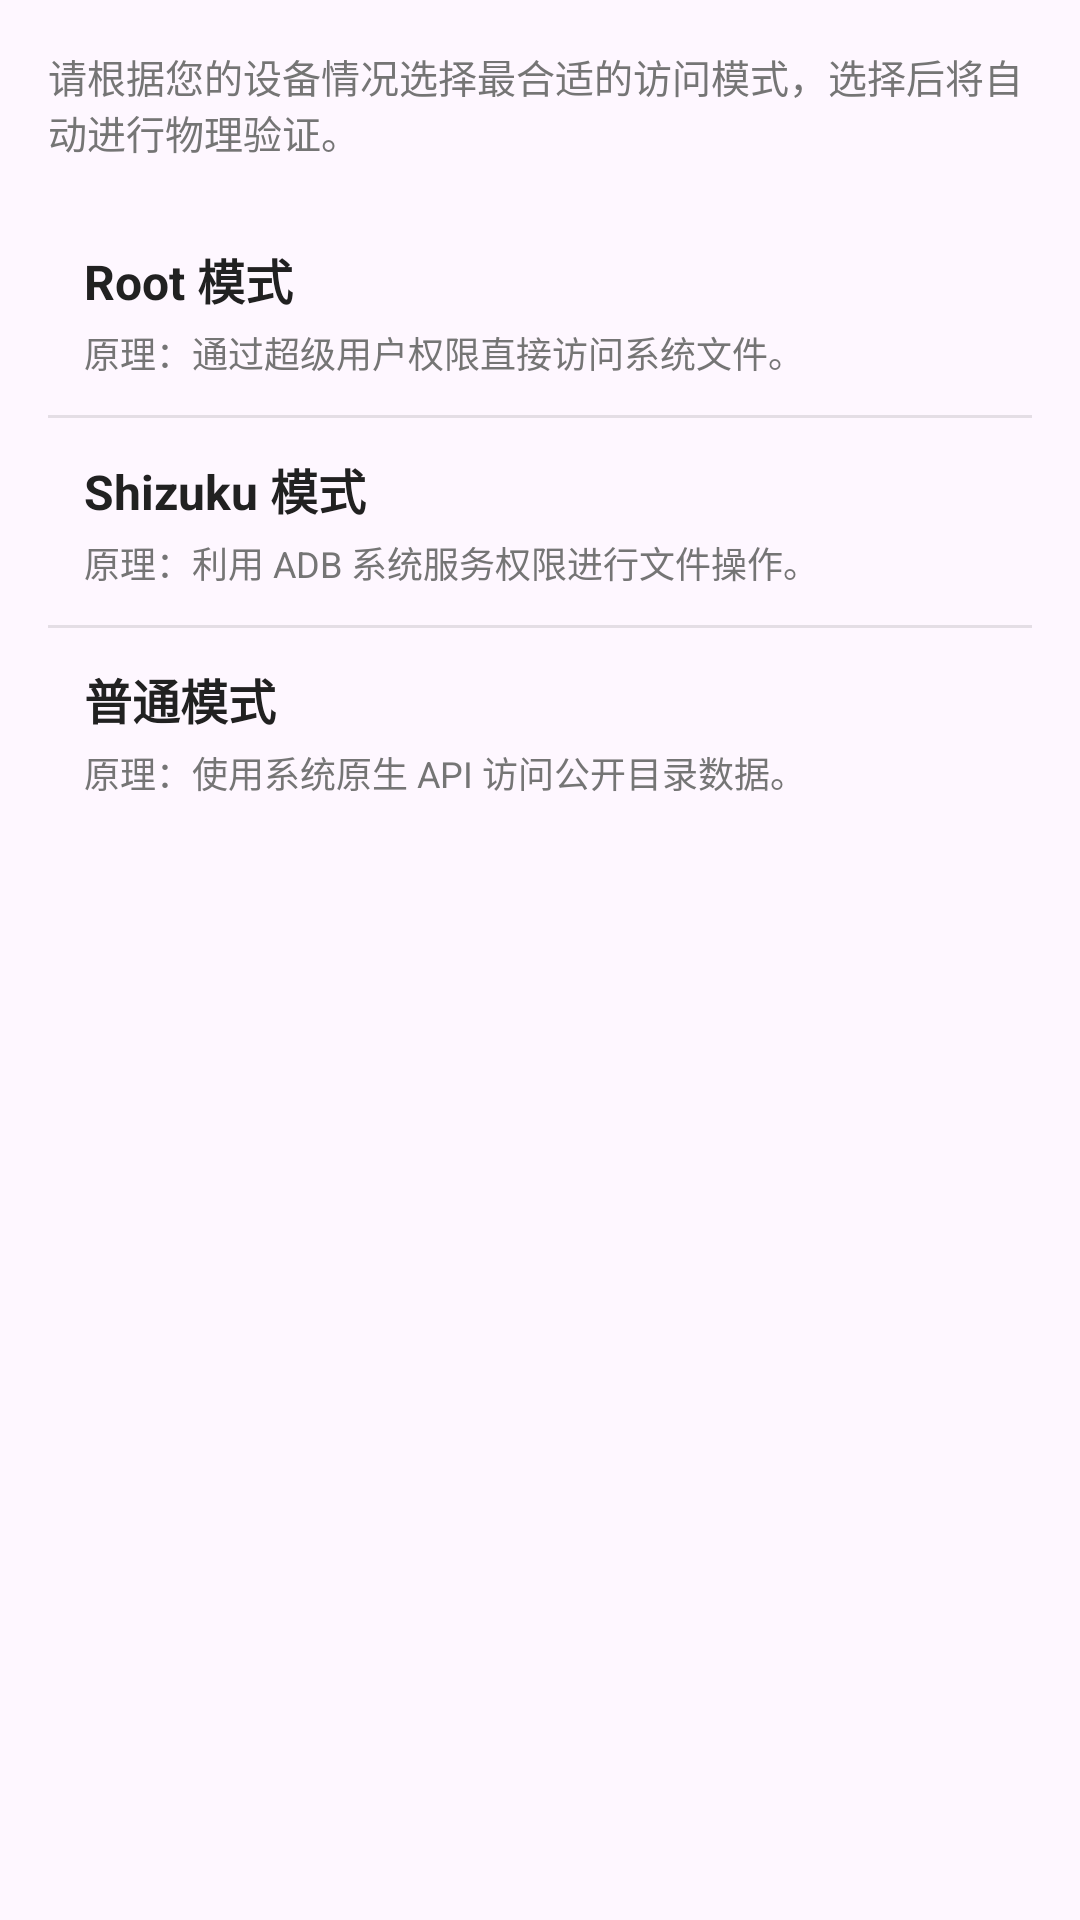

Here is an Android app screen rendered from its layout file. Give the layout XML and the strings, colors and styles it references.
<!-- AndroidManifest.xml: application theme Theme.Tfgwj -->
<!-- res/layout/dialog_mode_selection.xml -->
<?xml version="1.0" encoding="utf-8"?>
<LinearLayout xmlns:android="http://schemas.android.com/apk/res/android"
    xmlns:app="http://schemas.android.com/apk/res-auto"
    android:layout_width="match_parent"
    android:layout_height="wrap_content"
    android:orientation="vertical"
    android:padding="16dp">

    <TextView
        android:layout_width="match_parent"
        android:layout_height="wrap_content"
        android:layout_marginBottom="16dp"
        android:text="请根据您的设备情况选择最合适的访问模式，选择后将自动进行物理验证。"
        android:textColor="@color/text_secondary"
        android:textSize="13sp" />

    
    <LinearLayout
        android:id="@+id/layout_mode_root"
        android:layout_width="match_parent"
        android:layout_height="wrap_content"
        android:background="?attr/selectableItemBackground"
        android:clickable="true"
        android:focusable="true"
        android:orientation="vertical"
        android:padding="12dp">

        <TextView
            android:id="@+id/tv_mode_root_title"
            android:layout_width="match_parent"
            android:layout_height="wrap_content"
            android:text="Root 模式"
            android:textColor="@color/text_primary"
            android:textSize="16sp"
            android:textStyle="bold" />

        <TextView
            android:id="@+id/tv_mode_root_desc"
            android:layout_width="match_parent"
            android:layout_height="wrap_content"
            android:layout_marginTop="4dp"
            android:text="原理：通过超级用户权限直接访问系统文件。"
            android:textColor="@color/text_secondary"
            android:textSize="12sp" />
    </LinearLayout>

    <View
        android:layout_width="match_parent"
        android:layout_height="1dp"
        android:background="#1A000000" />

    
    <LinearLayout
        android:id="@+id/layout_mode_shizuku"
        android:layout_width="match_parent"
        android:layout_height="wrap_content"
        android:background="?attr/selectableItemBackground"
        android:clickable="true"
        android:focusable="true"
        android:orientation="vertical"
        android:padding="12dp">

        <TextView
            android:id="@+id/tv_mode_shizuku_title"
            android:layout_width="match_parent"
            android:layout_height="wrap_content"
            android:text="Shizuku 模式"
            android:textColor="@color/text_primary"
            android:textSize="16sp"
            android:textStyle="bold" />

        <TextView
            android:id="@+id/tv_mode_shizuku_desc"
            android:layout_width="match_parent"
            android:layout_height="wrap_content"
            android:layout_marginTop="4dp"
            android:text="原理：利用 ADB 系统服务权限进行文件操作。"
            android:textColor="@color/text_secondary"
            android:textSize="12sp" />
    </LinearLayout>

    <View
        android:layout_width="match_parent"
        android:layout_height="1dp"
        android:background="#1A000000" />

    
    <LinearLayout
        android:id="@+id/layout_mode_native"
        android:layout_width="match_parent"
        android:layout_height="wrap_content"
        android:background="?attr/selectableItemBackground"
        android:clickable="true"
        android:focusable="true"
        android:orientation="vertical"
        android:padding="12dp">

        <TextView
            android:id="@+id/tv_mode_native_title"
            android:layout_width="match_parent"
            android:layout_height="wrap_content"
            android:text="普通模式"
            android:textColor="@color/text_primary"
            android:textSize="16sp"
            android:textStyle="bold" />

        <TextView
            android:id="@+id/tv_mode_native_desc"
            android:layout_width="match_parent"
            android:layout_height="wrap_content"
            android:layout_marginTop="4dp"
            android:text="原理：使用系统原生 API 访问公开目录数据。"
            android:textColor="@color/text_secondary"
            android:textSize="12sp" />
    </LinearLayout>

</LinearLayout>
<!-- resources referenced by this layout -->
<resources>
  <color name="text_primary">#212121</color>
  <color name="text_secondary">#757575</color>
  <style name="Theme.Tfgwj" parent="Base.Theme.Tfgwj" />
  <style name="Base.Theme.Tfgwj" parent="Theme.Material3.DayNight.NoActionBar">
          
          
      </style>
</resources>
